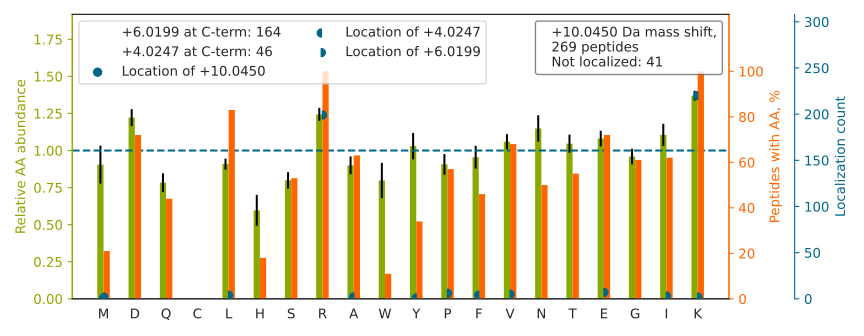

The table this chart was drawn from, first rows:
top isoform	localization score	spectrum
GHYTEGAELVDSVLDVVR[+6]K[+4]	0.91	QEXI22208.34544.34544.3
VVFGPELVSLGPEEQFTVLSLSAGRPK		QEXI22208.49404.49404.3
MAVTFIGNSTAIQELF[+4]K[+6]R	0.0668	QEXI22208.41151.41151.3
FTASAGIQVVGDDLTVTNPK[+4]R[+6]	0.9459	QEXI22208.28597.28597.2
LFDHPESPTPNPTEPLFLAQAEVYKELR		QEXI22208.43609.43609.4
GFGFVTYATVEEVDAAMNARP[+6]HK[+4]	0.9481	QEXI22208.36719.36719.3
FPFSIDQEGDIYVTQPLDREEK		QEXI22208.39194.39194.3
VNNSSLIGVGYTQTLR[+6]PGVK[+4]	0.9346	QEXI22208.23834.23834.2
VNNASLIGLGYTQTLR[+6]PGVK[+4]	1	QEXI22208.27900.27900.3
LADFGVAGQLTDTQIK[+4]R[+6]	0.9964	QEXI22208.25789.25789.3
LGAAPEEESAYVAGEK[+4]R[+6]	0.7781	QEXI22208.10932.10932.3
GGEDGPAIAIDLSGINETNDLK[+4]R[+6]	0.01706	QEXI22208.33694.33694.3
LVINGNPITIFQE[+6]RDPSK[+4]	0.0627	QEXI22208.33834.33834.2
AFGFSHLEALLDDSK[+4]ELQR[+6]	0.9985	QEXI22208.36326.36326.3
NDWHGGAIVSALSQTGSLFK[+4]PR[+6]	0.9417	QEXI22208.35527.35527.4
SLQDIIAILGMDELSEEDK[+4]LTVSR[+6]	0.9576	QEXI22208.55818.55818.3
TPALVNAAVTYSK[+4]PR[+6]	0.005594	QEXI22208.17725.17725.3
ALEHFTDLYDIK[+4]R[+6]	0.9385	QEXI22208.20834.20834.3
AFTHTAQYDEAISDYFR[+6]K[+4]	0.9108	QEXI22208.23200.23200.3
SLNAASAMGPAPLISTPPSRPPQVK		QEXI22208.28810.28810.3
MSATFIGNSTAIQELFK[+4]R[+6]	0.949	QEXI22208.37783.37783.3
NAPAIIFIDELDAIAPK[+4]R[+6]	0.9294	QEXI22208.46232.46232.2
FSGWYDADLSPAGHEEAKR		QEXI22208.19224.19224.3
LAEQFVLLNLVYETTDKHLSPDGQYVPR		QEXI22208.47515.47515.4
HSQFIGYPITLYLEK[+4]ER[+6]	0.008693	QEXI22208.30872.30872.3
VFEVSLADLQNDEVAFR[+6]K[+4]	0.9482	QEXI22208.37102.37102.3
TLNDELEIIEGMK[+4]FDR[+6]	0.02227	QEXI22208.39572.39572.2
TFVNITPAEVGVLVGK[+4]DR[+6]	0.9996	QEXI22208.36282.36282.2
LLVDVDESTLSPEEQK[+4]ER[+6]	0.9485	QEXI22208.24287.24287.3
YAVDDVQYVDEIASVLTSQK[+4]PSVLLTLR[+6]	0.9479	QEXI22208.57059.57059.3
AASGFNAMEDAQTLR[+6]K[+4]	0.9424	QEXI22208.14700.14700.2
TVTAMDVVYALK[+4]R[+6]	0.943	QEXI22208.28866.28866.3
NQVALNPQNTVFDAK[+4]R[+6]	0.9305	QEXI22208.17700.17700.3
AGGAAVVITEPEHTK[+4]ER[+6]	0.01221	QEXI22208.5497.5497.3
DQLSVLENGVDIVVGTPGRLDDLVSTGK		QEXI22208.53016.53016.3
VIPEDGPAAQNPENVK[+4]R[+6]	0.9357	QEXI22208.9101.9101.3
GILAADESTGSIAK[+4]R[+6]	0.9971	QEXI22208.11462.11462.2
NQVAMNPTNTVFDAKR		QEXI22208.16324.16324.3
IINEPTAAAIAYGLDK[+4]R[+6]	0.9143	QEXI22208.26678.26678.2
LVGVVPGPVGEPA[+4]DSDKR[+6]	0.02687	QEXI22208.19432.19432.3
GYSLVSGGTDNHLVLVDLR[+6]PK[+4]	0.9421	QEXI22208.30119.30119.4
MAVDQDWPSVYPVAAPFKPSAVPLPVR		QEXI22208.47375.47375.3
MGLVDQLVEPLGPGLK[+4]PPEER[+6]	0.01385	QEXI22208.40582.40582.3
EHPVLALPGAPAQFPVLEEHRPLQK		QEXI22208.31230.31230.4
NQLTSNPENTVFDAK[+4]R[+6]	0.9416	QEXI22208.14326.14326.3
HWPFMVVNDAGR[+6]PK[+4]	0.91	QEXI22208.19804.19804.3
GTADVTHDLQEMK[+4]EESR[+6]	0.04614	QEXI22208.13109.13109.3
QDLPNAMNAAEITDK[+4]LGLHSLR[+6]	0.9575	QEXI22208.34879.34879.3
ETVVEVPQVTWEDIGGLEDVK[+4]R[+6]	0.9428	QEXI22208.41811.41811.3
GLSEDTTEETLKESF[+4]DGSVR[+6]	0.9432	QEXI22208.25508.25508.2
IAQLEEQLDNETK[+4]ER[+6]	0.03076	QEXI22208.14364.14364.3
AILQNSWTEVMDLILK[+4]PR[+6]	0.9295	QEXI22208.52418.52418.3
FNADEFEDMVAEK[+4]R[+6]	0.9311	QEXI22208.26903.26903.2
VMLGETNPADSK[+4]PGTIR[+6]	0.9453	QEXI22208.13866.13866.2
TATESFASDPILYRPVAVALDTK		QEXI22208.38369.38369.2
TSPVADAAGWVDVDK[+4]ETLQHR[+6]	0.9314	QEXI22208.25564.25564.3
SVTELNGDIITNTMTLGDIVFKR		QEXI22208.48718.48718.3
DNIQGITK[+4]P[+6]AIR	0.7474	QEXI22208.12553.12553.2
IMNVIGEPIDER[+6]GPIK[+4]	0.9342	QEXI22208.25207.25207.3
IVPVEITISLLK[+4]R[+6]	0.9966	QEXI22208.37441.37441.3
... 209 more rows
